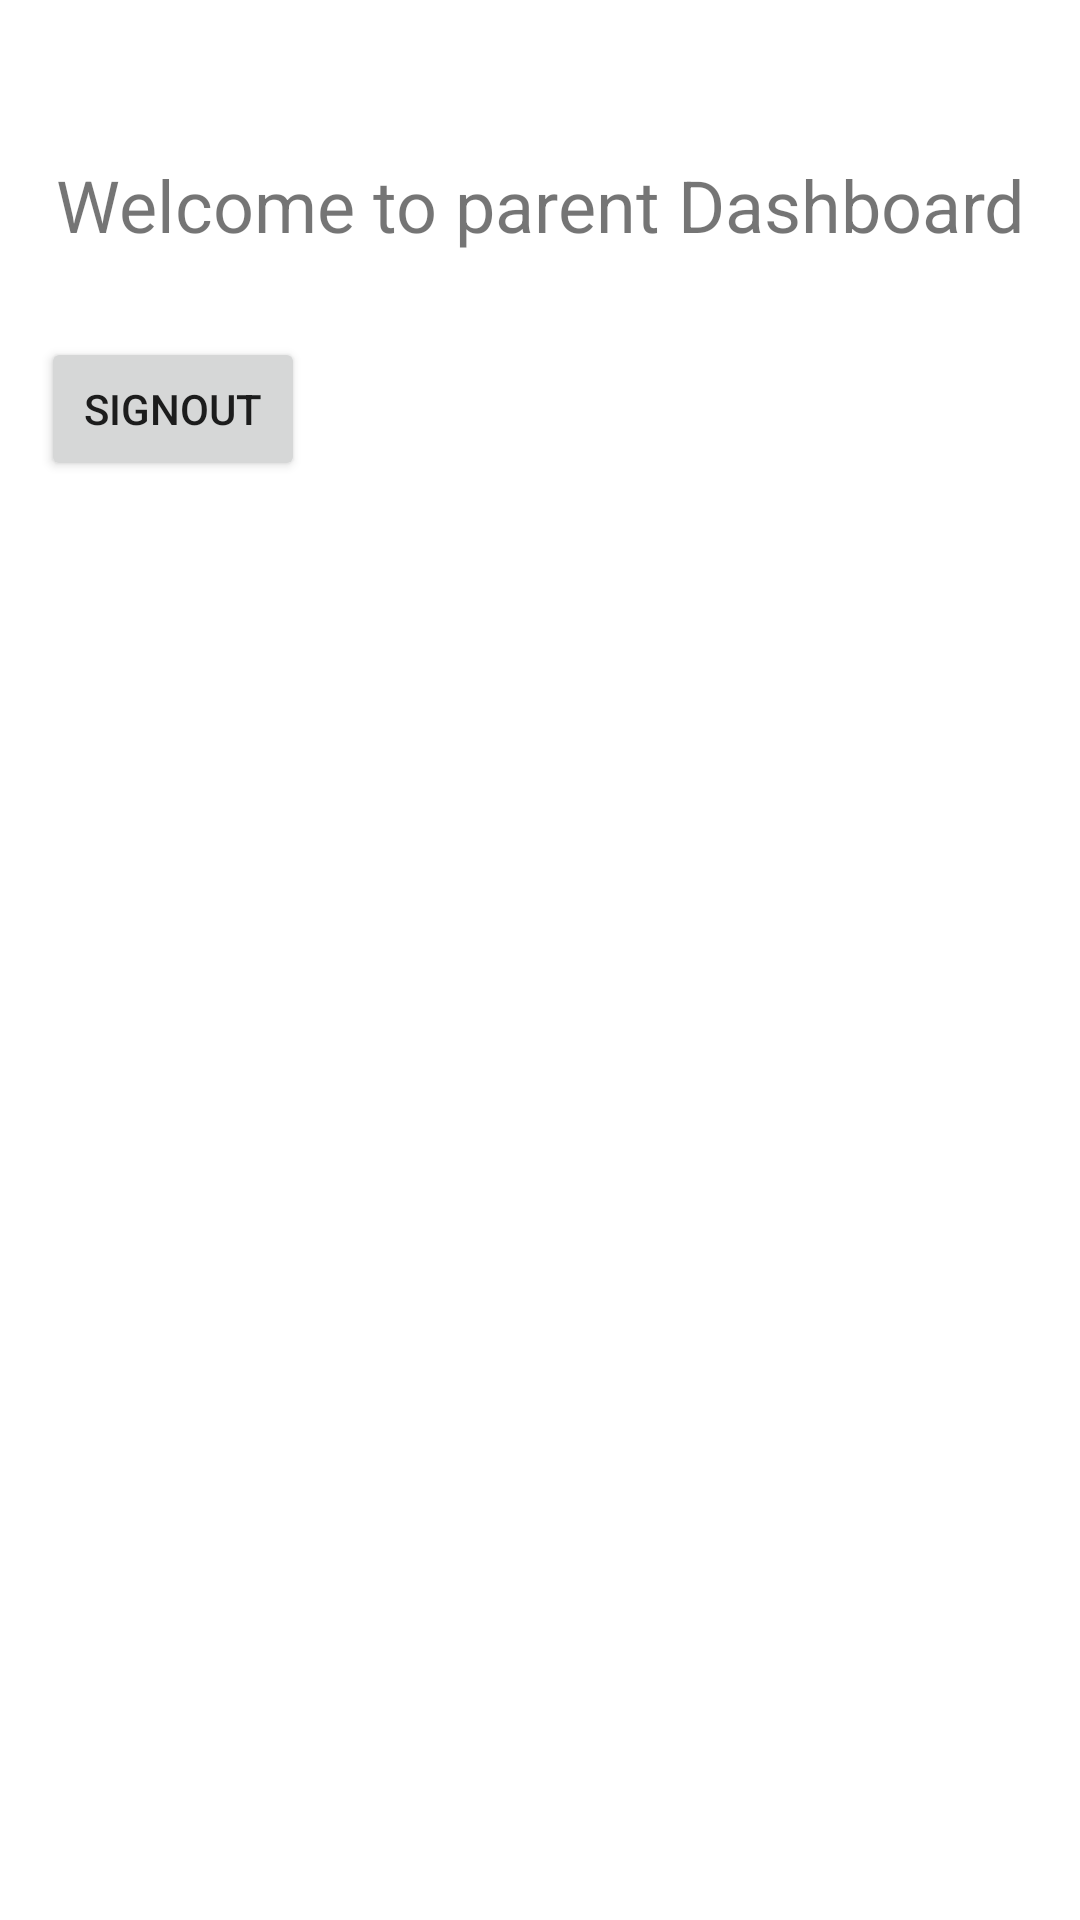

Write the Android layout XML for this screen, with the resource values it uses.
<!-- AndroidManifest.xml: application theme Theme.Thirdphase -->
<!-- res/layout/activity_parentdashboard.xml -->
<?xml version="1.0" encoding="utf-8"?>
<androidx.constraintlayout.widget.ConstraintLayout xmlns:android="http://schemas.android.com/apk/res/android"
    xmlns:app="http://schemas.android.com/apk/res-auto"
    xmlns:tools="http://schemas.android.com/tools"
    android:layout_width="match_parent"
    android:layout_height="match_parent"
    tools:context=".parentdashboard">

    <TextView
        android:id="@+id/textView6"
        android:layout_width="wrap_content"
        android:layout_height="wrap_content"
        android:layout_marginTop="52dp"
        android:text="@string/tvGreetparents"
        android:textSize="24sp"
        app:layout_constraintEnd_toEndOf="parent"
        app:layout_constraintStart_toStartOf="parent"
        app:layout_constraintTop_toTopOf="parent" />

    <Button
        android:id="@+id/btnSignOut"
        android:layout_width="wrap_content"
        android:layout_height="wrap_content"
        android:layout_marginTop="28dp"
        android:text="SignOut"
        app:layout_constraintEnd_toEndOf="parent"
        app:layout_constraintHorizontal_bias="0.05"
        app:layout_constraintStart_toStartOf="parent"
        app:layout_constraintTop_toBottomOf="@+id/textView6" />

</androidx.constraintlayout.widget.ConstraintLayout>
<!-- resources referenced by this layout -->
<resources>
  <string name="tvGreetparents">Welcome to parent Dashboard</string>
  <style name="Theme.Thirdphase" parent="Theme.MaterialComponents.DayNight.DarkActionBar">
          
          <item name="colorPrimary">@color/purple_500</item>
          <item name="colorPrimaryVariant">@color/purple_700</item>
          <item name="colorOnPrimary">@color/white</item>
          
          <item name="colorSecondary">@color/teal_200</item>
          <item name="colorSecondaryVariant">@color/teal_700</item>
          <item name="colorOnSecondary">@color/black</item>
          
          <item name="android:statusBarColor">?attr/colorPrimaryVariant</item>
          
      </style>
  <!-- not gathered from this repository: default colours our renderer supplied (Android Studio template values) -->
  <color name="purple_500">#FF6200EE</color>
  <color name="purple_700">#FF3700B3</color>
  <color name="teal_200">#FF03DAC5</color>
  <color name="teal_700">#FF018786</color>
  <color name="black">#FF000000</color>
  <color name="white">#FFFFFFFF</color>
</resources>
